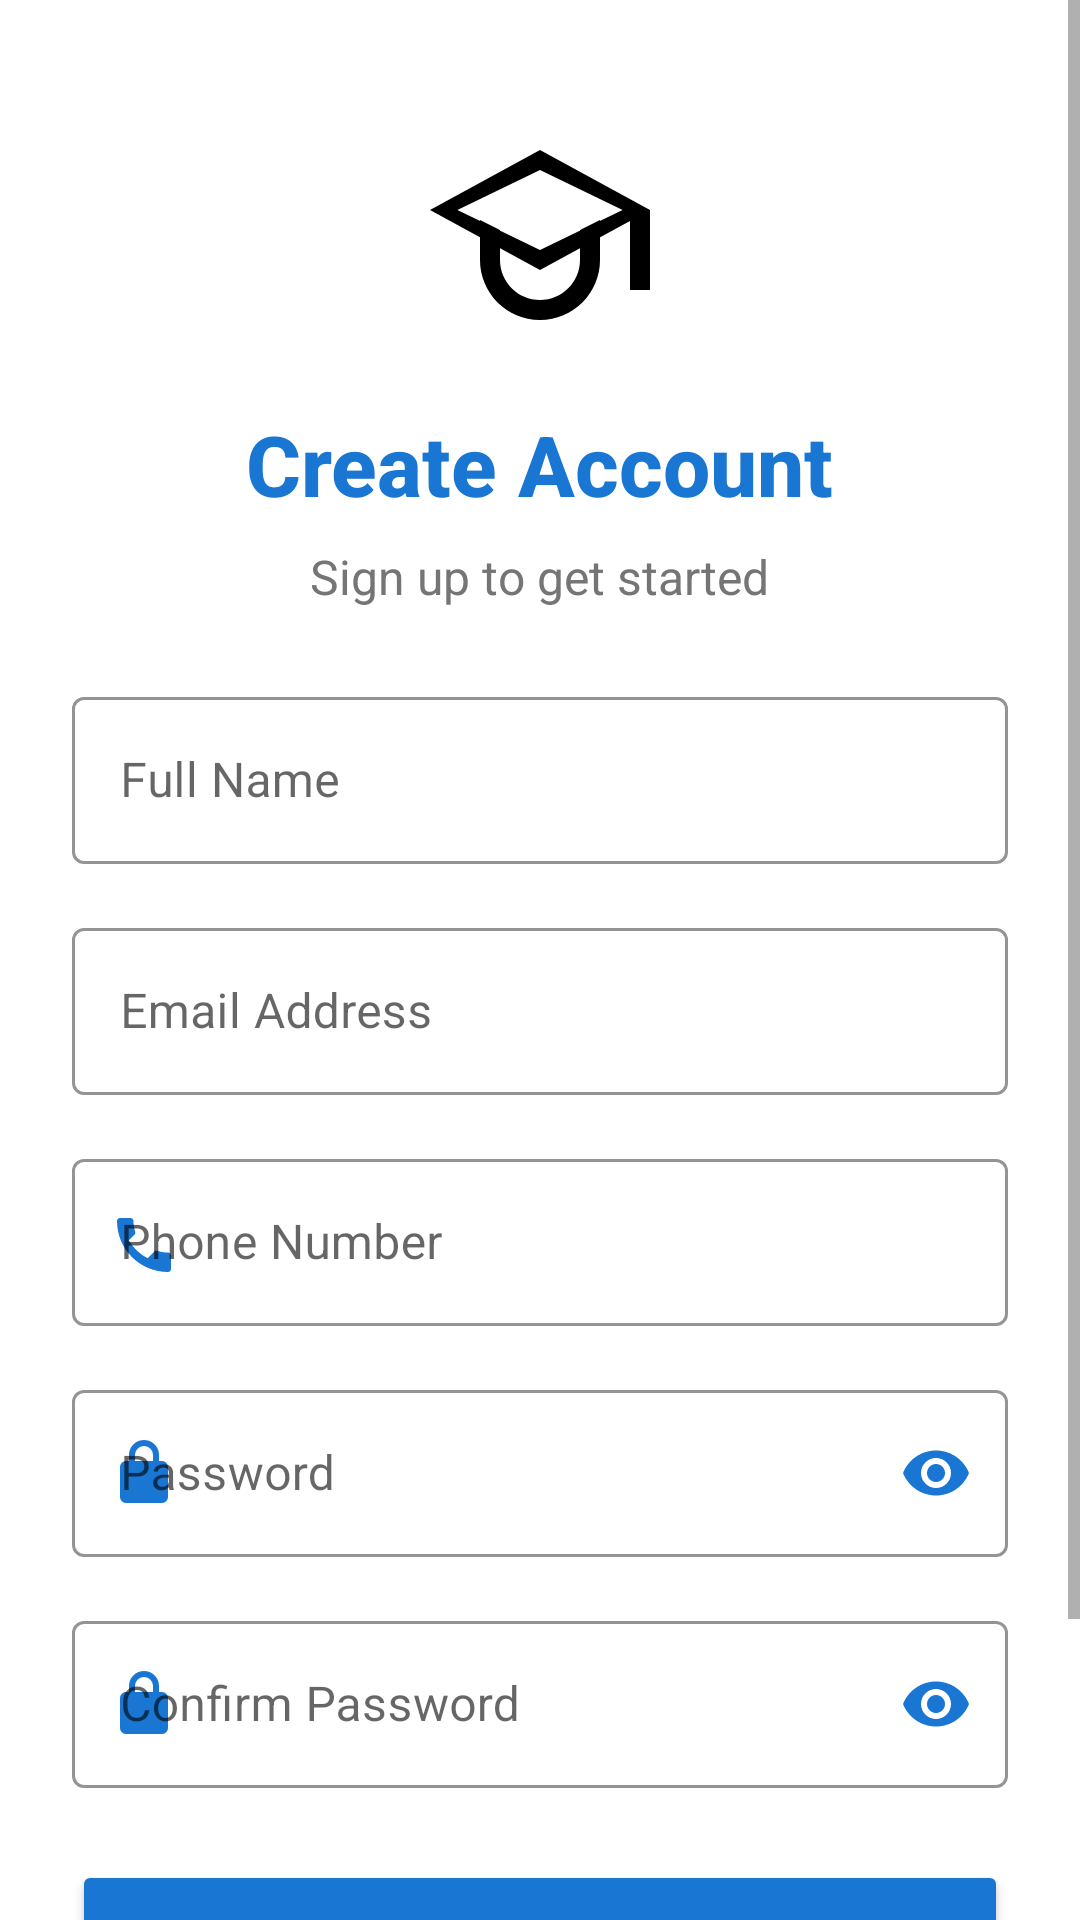

Produce the Android XML layout that renders to this screen, including the resource entries it uses.
<!-- AndroidManifest.xml: activity theme Theme.CollegeAdmissionApp.NoActionBar -->
<!-- res/layout/activity_register.xml -->
<?xml version="1.0" encoding="utf-8"?>
<ScrollView xmlns:android="http://schemas.android.com/apk/res/android"
    xmlns:app="http://schemas.android.com/apk/res-auto"
    android:id="@+id/registerRoot"
    android:layout_width="match_parent"
    android:layout_height="match_parent"
    android:fillViewport="true"
    android:background="@android:color/white"
    android:fitsSystemWindows="false">

    <LinearLayout
        android:layout_width="match_parent"
        android:layout_height="wrap_content"
        android:orientation="vertical"
        android:padding="24dp">

        <ImageView
            android:layout_width="80dp"
            android:layout_height="80dp"
            android:layout_gravity="center_horizontal"
            android:layout_marginTop="16dp"
            android:src="@drawable/ic_graduation_cap"
            android:contentDescription="Logo" />

        <TextView
            android:layout_width="wrap_content"
            android:layout_height="wrap_content"
            android:layout_gravity="center_horizontal"
            android:layout_marginTop="16dp"
            android:text="Create Account"
            android:textSize="28sp"
            android:textStyle="bold"
            android:textColor="#1976D2"
            android:fontFamily="sans-serif-medium" />

        <TextView
            android:layout_width="wrap_content"
            android:layout_height="wrap_content"
            android:layout_gravity="center_horizontal"
            android:layout_marginTop="8dp"
            android:text="Sign up to get started"
            android:textSize="16sp"
            android:textColor="#757575" />

        <com.google.android.material.textfield.TextInputLayout
            android:id="@+id/nameInputLayout"
            android:layout_width="match_parent"
            android:layout_height="wrap_content"
            android:layout_marginTop="24dp"
            app:boxStrokeColor="#1976D2"
            app:hintTextColor="#1976D2"
            app:startIconDrawable="@drawable/ic_person"
            app:startIconTint="#1976D2"
            style="@style/Widget.MaterialComponents.TextInputLayout.OutlinedBox">

            <com.google.android.material.textfield.TextInputEditText
                android:id="@+id/nameEditText"
                android:layout_width="match_parent"
                android:layout_height="wrap_content"
                android:hint="Full Name"
                android:inputType="textPersonName"
                android:textSize="16sp" />
        </com.google.android.material.textfield.TextInputLayout>

        <com.google.android.material.textfield.TextInputLayout
            android:id="@+id/emailInputLayout"
            android:layout_width="match_parent"
            android:layout_height="wrap_content"
            android:layout_marginTop="16dp"
            app:boxStrokeColor="#1976D2"
            app:hintTextColor="#1976D2"
            app:startIconDrawable="@drawable/ic_email"
            app:startIconTint="#1976D2"
            style="@style/Widget.MaterialComponents.TextInputLayout.OutlinedBox">

            <com.google.android.material.textfield.TextInputEditText
                android:id="@+id/emailEditText"
                android:layout_width="match_parent"
                android:layout_height="wrap_content"
                android:hint="Email Address"
                android:inputType="textEmailAddress"
                android:textSize="16sp" />
        </com.google.android.material.textfield.TextInputLayout>

        <com.google.android.material.textfield.TextInputLayout
            android:id="@+id/phoneInputLayout"
            android:layout_width="match_parent"
            android:layout_height="wrap_content"
            android:layout_marginTop="16dp"
            app:boxStrokeColor="#1976D2"
            app:hintTextColor="#1976D2"
            app:startIconDrawable="@drawable/ic_phone"
            app:startIconTint="#1976D2"
            app:prefixText="+91 "
            style="@style/Widget.MaterialComponents.TextInputLayout.OutlinedBox">

            <com.google.android.material.textfield.TextInputEditText
                android:id="@+id/phoneEditText"
                android:layout_width="match_parent"
                android:layout_height="wrap_content"
                android:hint="Phone Number"
                android:inputType="phone"
                android:maxLength="10"
                android:textSize="16sp" />
        </com.google.android.material.textfield.TextInputLayout>

        <com.google.android.material.textfield.TextInputLayout
            android:id="@+id/passwordInputLayout"
            android:layout_width="match_parent"
            android:layout_height="wrap_content"
            android:layout_marginTop="16dp"
            app:boxStrokeColor="#1976D2"
            app:hintTextColor="#1976D2"
            app:startIconDrawable="@drawable/ic_lock"
            app:startIconTint="#1976D2"
            app:endIconMode="password_toggle"
            app:endIconTint="#1976D2"
            style="@style/Widget.MaterialComponents.TextInputLayout.OutlinedBox">

            <com.google.android.material.textfield.TextInputEditText
                android:id="@+id/passwordEditText"
                android:layout_width="match_parent"
                android:layout_height="wrap_content"
                android:hint="Password"
                android:inputType="textPassword"
                android:textSize="16sp" />
        </com.google.android.material.textfield.TextInputLayout>

        <com.google.android.material.textfield.TextInputLayout
            android:id="@+id/confirmPasswordInputLayout"
            android:layout_width="match_parent"
            android:layout_height="wrap_content"
            android:layout_marginTop="16dp"
            app:boxStrokeColor="#1976D2"
            app:hintTextColor="#1976D2"
            app:startIconDrawable="@drawable/ic_lock"
            app:startIconTint="#1976D2"
            app:endIconMode="password_toggle"
            app:endIconTint="#1976D2"
            style="@style/Widget.MaterialComponents.TextInputLayout.OutlinedBox">

            <com.google.android.material.textfield.TextInputEditText
                android:id="@+id/confirmPasswordEditText"
                android:layout_width="match_parent"
                android:layout_height="wrap_content"
                android:hint="Confirm Password"
                android:inputType="textPassword"
                android:textSize="16sp" />
        </com.google.android.material.textfield.TextInputLayout>

        <Button
            android:id="@+id/registerButton"
            android:layout_width="match_parent"
            android:layout_height="56dp"
            android:layout_marginTop="24dp"
            android:text="Register"
            android:textSize="16sp"
            android:textStyle="bold"
            android:backgroundTint="#1976D2"
            android:textColor="@android:color/white"
            app:cornerRadius="8dp" />

        <LinearLayout
            android:layout_width="wrap_content"
            android:layout_height="wrap_content"
            android:layout_gravity="center_horizontal"
            android:layout_marginTop="16dp"
            android:layout_marginBottom="16dp"
            android:orientation="horizontal">

            <TextView
                android:layout_width="wrap_content"
                android:layout_height="wrap_content"
                android:text="Already have an account? "
                android:textSize="14sp"
                android:textColor="#757575" />

            <TextView
                android:id="@+id/loginText"
                android:layout_width="wrap_content"
                android:layout_height="wrap_content"
                android:text="Login"
                android:textSize="14sp"
                android:textStyle="bold"
                android:textColor="#1976D2"
                android:padding="4dp" />
        </LinearLayout>

    </LinearLayout>

</ScrollView>
<!-- resources referenced by this layout -->
<resources>
  <!-- drawable ic_graduation_cap (drawable) -->
  <?xml version="1.0" encoding="utf-8"?>
  <vector xmlns:android="http://schemas.android.com/apk/res/android"
      android:width="24dp"
      android:height="24dp"
      android:viewportWidth="24"
      android:viewportHeight="24">
      <path
          android:fillColor="#000"
          android:pathData="M12,3L1,9l11,6 9,-4.91V17h2V9L12,3zM12,13L3.74,9 12,5l8.26,4L12,13zM6,10v4c0,3.31 2.69,6 6,6s6,-2.69 6,-6v-4l-2,1v3c0,2.21 -1.79,4 -4,4s-4,-1.79 -4,-4v-3l-2,-1z"/>
  </vector>
  <!-- drawable ic_lock (drawable) -->
  <?xml version="1.0" encoding="utf-8"?>
  <vector xmlns:android="http://schemas.android.com/apk/res/android"
      android:width="24dp"
      android:height="24dp"
      android:viewportWidth="24"
      android:viewportHeight="24">
      <path android:fillColor="#000"
          android:pathData="M12,17a2,2 0,1 0,0 -4,2 2 0 0 0 0,4zM18,8h-1V6a5,5 0,0 0 -10,0v2H6a2,2 0,0 0 -2,2v10a2,2 0,0 0 2,2h12a2,2 0,0 0 2,-2V10a2,2 0,0 0 -2,-2zM9,6a3,3 0,0 1 6,0v2H9V6z"/>
  </vector>
  <!-- drawable ic_phone (drawable) -->
  <?xml version="1.0" encoding="utf-8"?>
  <vector xmlns:android="http://schemas.android.com/apk/res/android"
      android:width="24dp"
      android:height="24dp"
      android:viewportWidth="24"
      android:viewportHeight="24">
      <path android:fillColor="#000"
          android:pathData="M6.62,10.79c1.44,2.83 3.76,5.15 6.59,6.59l2.2,-2.2c0.27,-0.27 0.67,-0.36 1.02,-0.24 1.12,0.37 2.33,0.57 3.57,0.57 0.55,0 1,0.45 1,1V21c0,0.55 -0.45,1 -1,1 -9.39,0 -17,-7.61 -17,-17 0,-0.55 0.45,-1 1,-1h3.5c0.55,0 1,0.45 1,1 0,1.25 0.2,2.45 0.57,3.57 0.11,0.35 0.03,0.74 -0.25,1.02l-2.2,2.2z"/>
  </vector>
  <style name="Theme.CollegeAdmissionApp.NoActionBar">
          <item name="windowActionBar">false</item>
          <item name="windowNoTitle">true</item>
      </style>
</resources>
